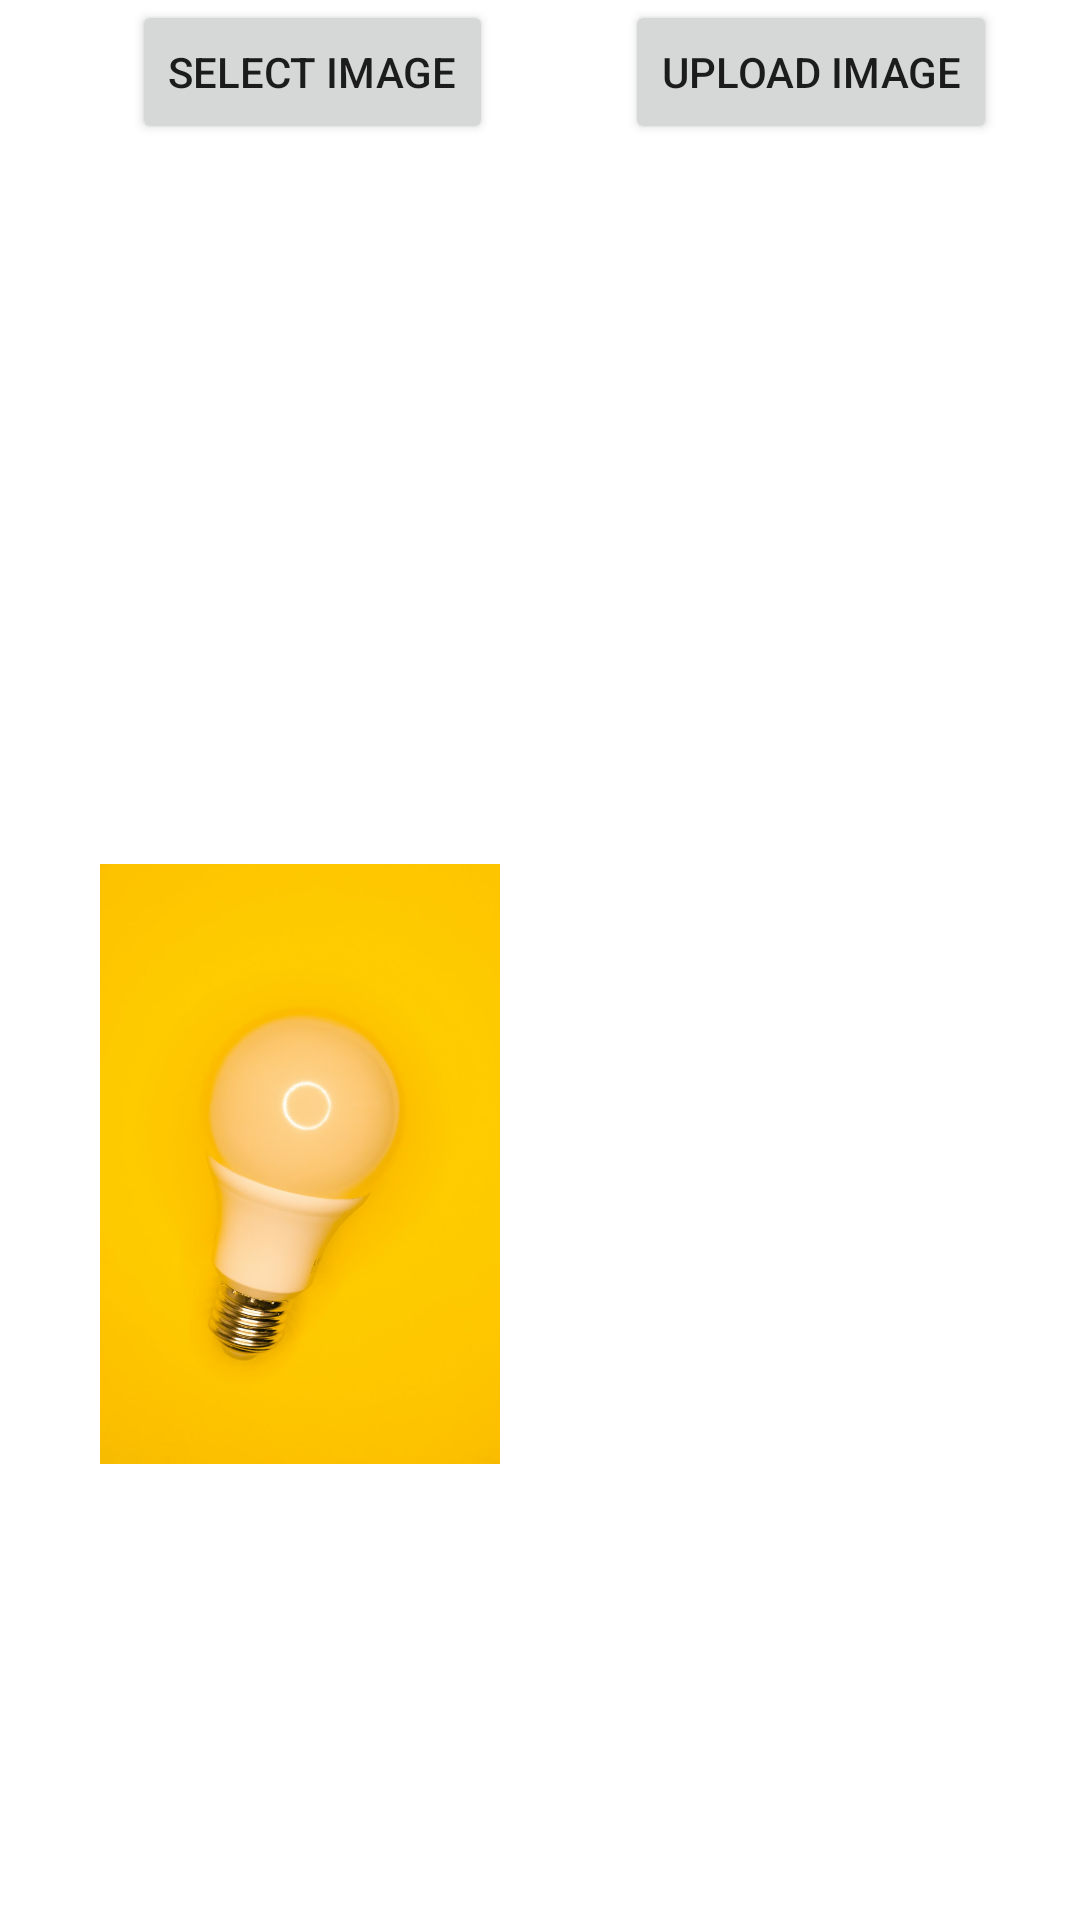

Write the Android layout XML for this screen, with the resource values it uses.
<!-- AndroidManifest.xml: application theme Theme.Shape -->
<!-- res/layout/activity_main_activity2dsadsa.xml -->
<?xml version="1.0" encoding="utf-8"?>
<androidx.constraintlayout.widget.ConstraintLayout xmlns:android="http://schemas.android.com/apk/res/android"
    xmlns:app="http://schemas.android.com/apk/res-auto"
    xmlns:tools="http://schemas.android.com/tools"
    android:id="@+id/main"
    android:layout_width="match_parent"
    android:layout_height="match_parent"
    tools:context=".view.MainActivity2dsadsa">

    <Button
        android:id="@+id/btn1"
        android:layout_width="wrap_content"
        android:layout_height="wrap_content"
        android:layout_marginStart="44dp"
        android:text="Select image"
        app:layout_constraintStart_toStartOf="parent"
        tools:layout_editor_absoluteY="28dp" />

    <Button
        android:id="@+id/btn2"
        android:layout_width="wrap_content"
        android:layout_height="wrap_content"
        android:layout_marginStart="12dp"
        android:text="Upload image"
        app:layout_constraintEnd_toEndOf="parent"
        app:layout_constraintHorizontal_bias="0.537"
        app:layout_constraintStart_toEndOf="@+id/btn1"
        tools:layout_editor_absoluteY="28dp" />


    <ImageView
        android:id="@+id/img"
        android:layout_width="200dp"
        android:layout_height="200dp"
        android:layout_marginTop="88dp"
        android:src="@drawable/foco"
        app:layout_constraintBottom_toBottomOf="parent"
        app:layout_constraintTop_toBottomOf="@+id/btn1"
        tools:layout_editor_absoluteX="118dp" />

</androidx.constraintlayout.widget.ConstraintLayout>
<!-- resources referenced by this layout -->
<resources>
  <!-- drawable foco: jpeg bitmap (drawable, 44954 bytes) -->
  <style name="Theme.Shape" parent="Base.Theme.Shape" />
  <style name="Base.Theme.Shape" parent="Theme.MaterialComponents.DayNight.NoActionBar">
          
          
      </style>
</resources>
